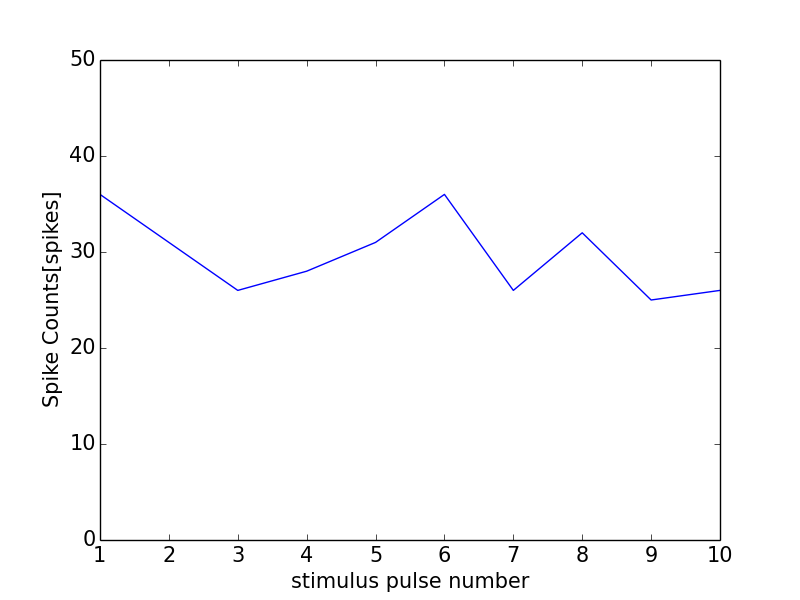

The file beside this chart, header and first rows:
0, 0.0
0, 0
1, 36
2, 31
3, 26
4, 28
5, 31
6, 36
7, 26
8, 32
9, 25
10, 26
11, 1
